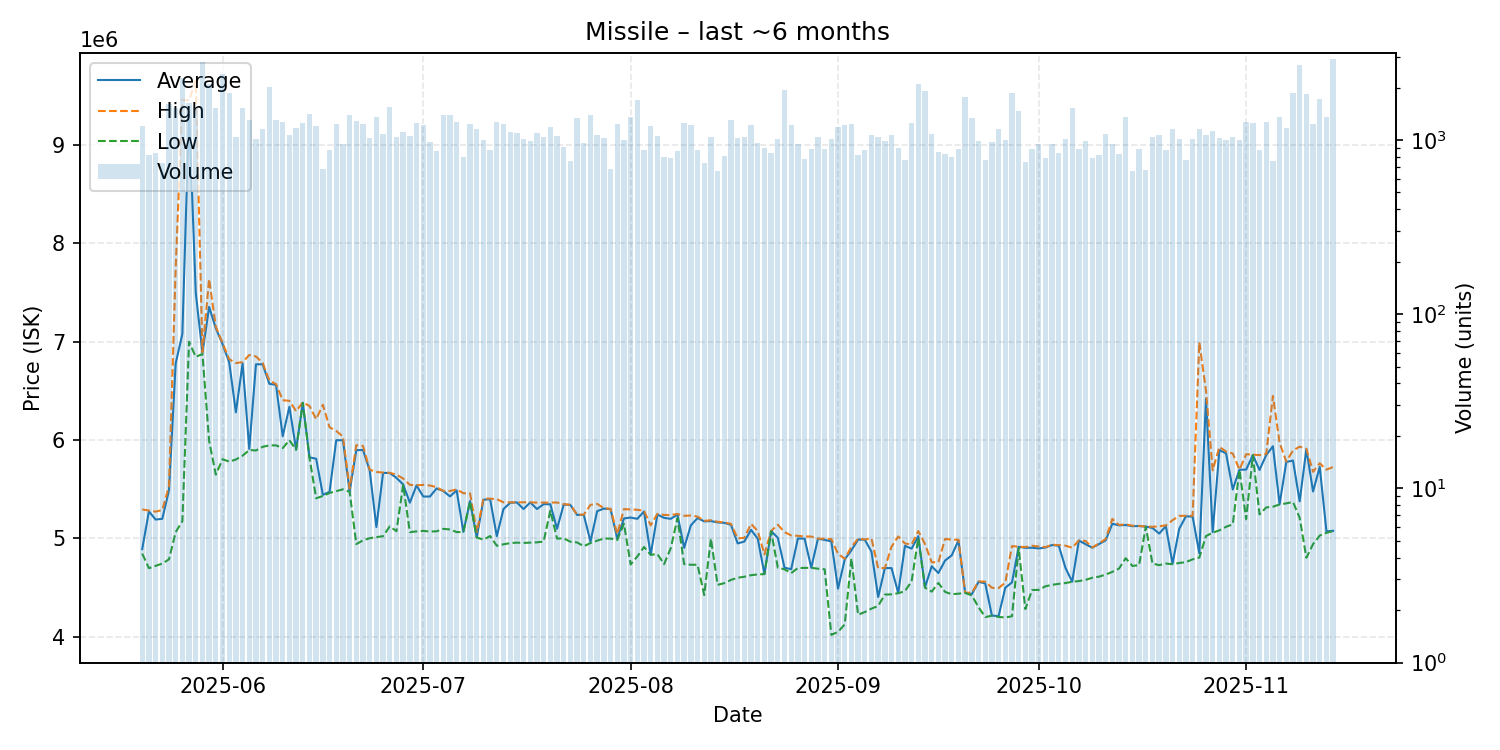

The file beside this chart, header and first rows:
date, average, highest, lowest, order_count, volume
2025-05-20, 4892000, 5295000, 4847000, 356, 1209
2025-05-21, 5276000, 5284000, 4698000, 327, 820
2025-05-22, 5193000, 5273000, 4722000, 339, 838
2025-05-23, 5200000, 5290000, 4745000, 369, 739
2025-05-24, 5491000, 5533000, 4788000, 517, 1602
2025-05-25, 6780000, 7745000, 5064000, 562, 1519
2025-05-26, 7080000, 9460000, 5177000, 513, 2259
2025-05-27, 9339000, 9455000, 7000000, 508, 1636
2025-05-28, 7501000, 9655000, 6847000, 507, 1534
2025-05-29, 6887000, 6896000, 6876000, 521, 2818
2025-05-30, 7355000, 7639000, 5992500, 521, 2090
2025-05-31, 7138000, 7154000, 5649000, 584, 1534
2025-06-01, 6977000, 6989000, 5806000, 594, 2387
2025-06-02, 6792000, 6823500, 5782000, 529, 1853
2025-06-03, 6283000, 6784000, 5803000, 414, 1041
2025-06-04, 6780500, 6793000, 5841500, 435, 1516
2025-06-05, 5910000, 6866000, 5900000, 483, 1308
2025-06-06, 6771000, 6851000, 5895000, 445, 1013
2025-06-07, 6772000, 6786000, 5932000, 499, 1160
2025-06-08, 6573000, 6606000, 5947000, 569, 2007
2025-06-09, 6562000, 6570000, 5947000, 441, 1295
2025-06-10, 6040000, 6406000, 5919000, 405, 1267
2025-06-11, 6340000, 6400000, 6000000, 375, 1068
2025-06-12, 5904000, 6294500, 5902000, 351, 1178
2025-06-13, 6381000, 6384000, 6379000, 350, 1247
2025-06-14, 5825000, 6348000, 5820000, 434, 1407
2025-06-15, 5811000, 6212000, 5409000, 429, 1202
2025-06-16, 5444000, 6360000, 5432000, 322, 684
2025-06-17, 5474000, 6131000, 5463000, 383, 880
2025-06-18, 5999500, 6094000, 5482000, 357, 1234
2025-06-19, 5999000, 6036500, 5500000, 381, 942
2025-06-20, 5479000, 5509000, 5475000, 359, 1390
2025-06-21, 5898000, 5949000, 4943000, 470, 1284
2025-06-22, 5900000, 5941000, 4981000, 448, 1236
2025-06-23, 5692000, 5699000, 5003000, 416, 1023
2025-06-24, 5117000, 5677000, 5013000, 435, 1347
2025-06-25, 5667000, 5670000, 5024000, 356, 1075
2025-06-26, 5666000, 5668000, 5124000, 349, 1537
2025-06-27, 5616000, 5649000, 5074000, 384, 1034
2025-06-28, 5550000, 5610000, 5546000, 370, 1117
2025-06-29, 5364000, 5546000, 5065000, 478, 1048
2025-06-30, 5540000, 5541000, 5072000, 388, 1255
2025-07-01, 5427000, 5545000, 5077000, 394, 1222
2025-07-02, 5426500, 5539000, 5071000, 393, 968
2025-07-03, 5509000, 5522000, 5073000, 361, 864
2025-07-04, 5483000, 5484000, 5098000, 389, 1387
2025-07-05, 5428000, 5483000, 5092000, 418, 1391
2025-07-06, 5489000, 5499000, 5065000, 487, 1268
2025-07-07, 5067000, 5460000, 5066000, 331, 797
2025-07-08, 5381000, 5460000, 5379000, 350, 1231
2025-07-09, 5011000, 5064000, 5010000, 330, 1154
2025-07-10, 5395000, 5406000, 4988000, 303, 1002
2025-07-11, 5399000, 5405000, 5025000, 324, 879
2025-07-12, 5024000, 5400000, 4926000, 403, 1275
2025-07-13, 5300000, 5367500, 4941000, 442, 1227
2025-07-14, 5363000, 5368000, 4953000, 355, 1118
2025-07-15, 5367000, 5369000, 4958000, 378, 1102
2025-07-16, 5300000, 5368000, 4955000, 308, 1018
2025-07-17, 5367000, 5368000, 4958000, 326, 984
2025-07-18, 5300000, 5365000, 4961000, 314, 1092
... 119 more rows
